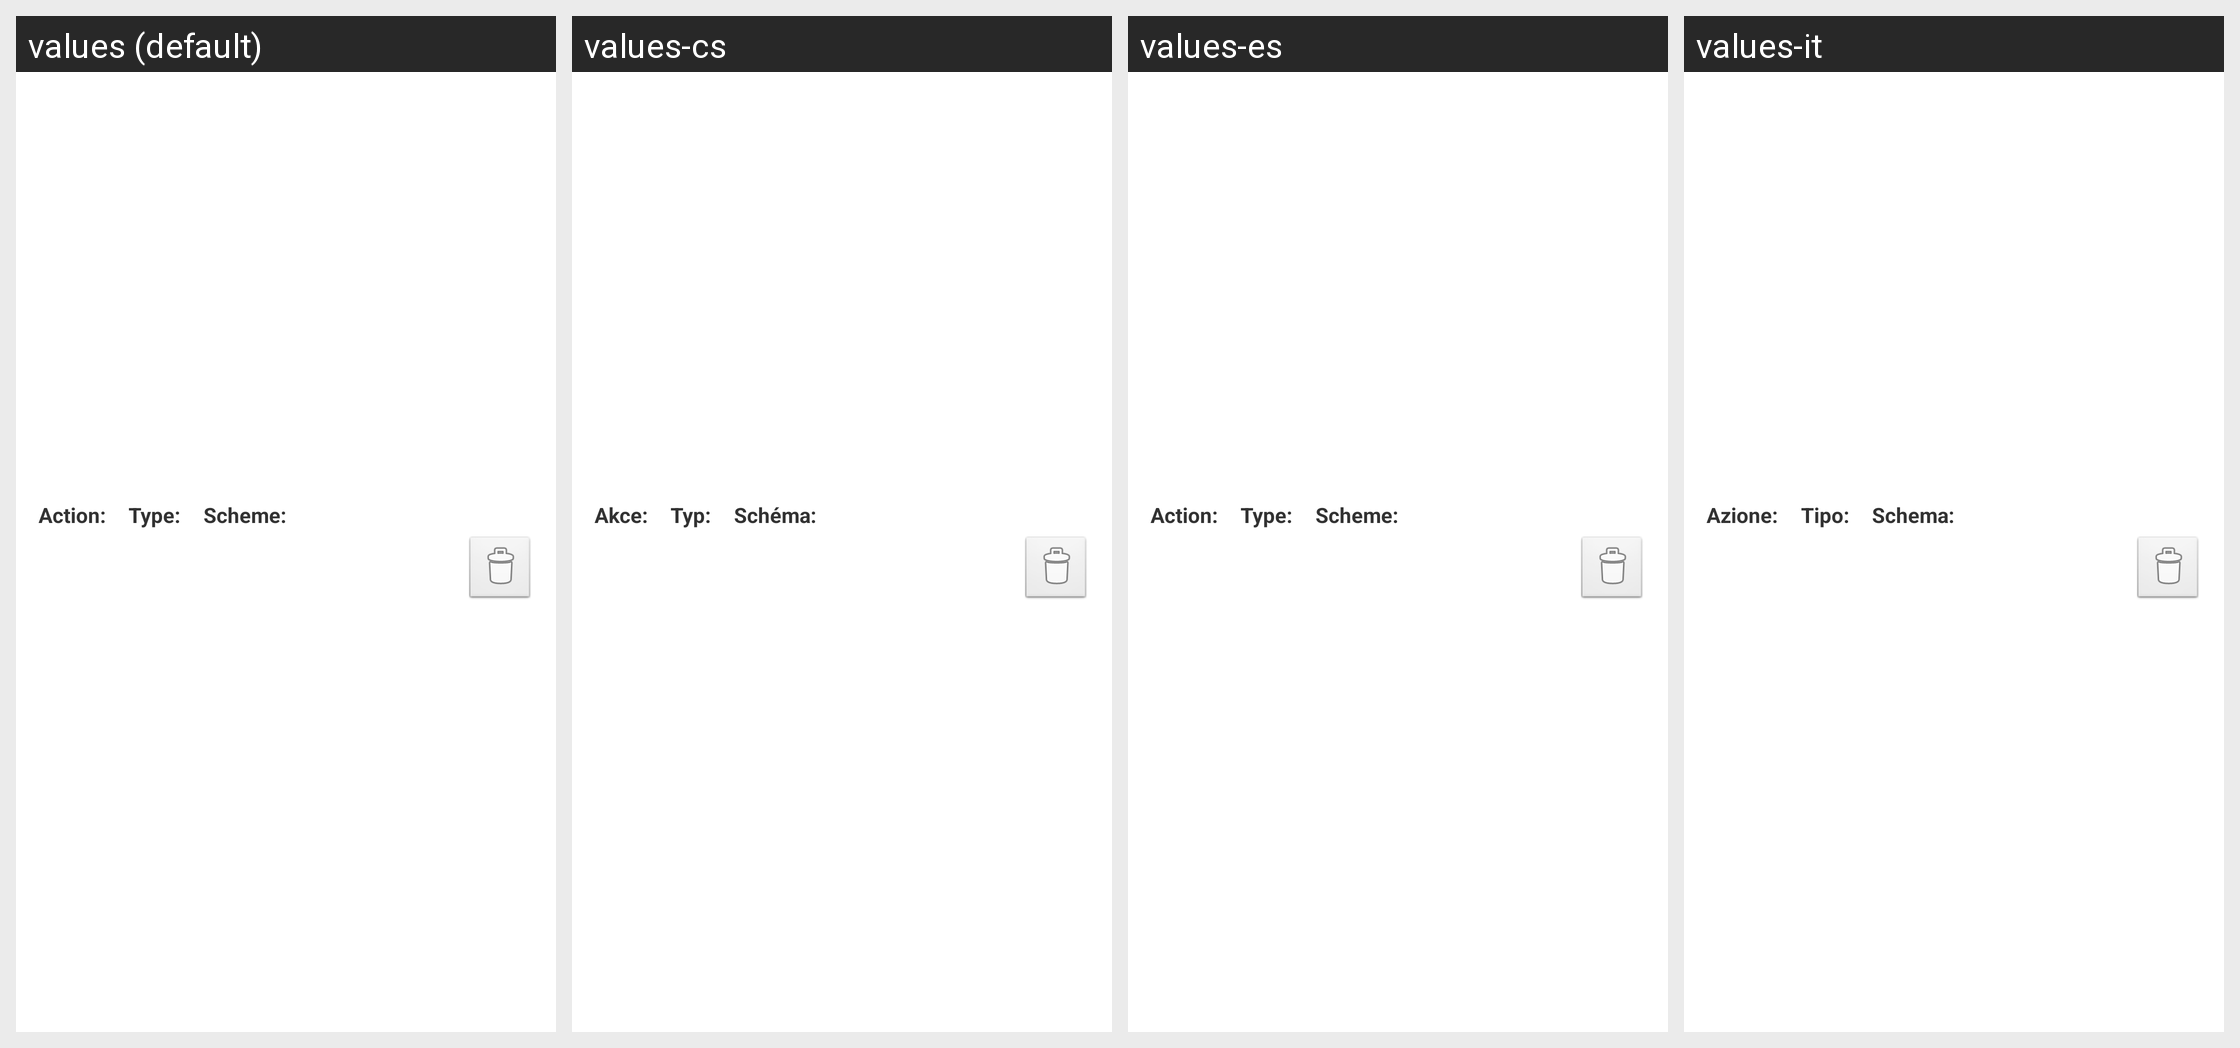

For this localized Android screen grid, give each drawn string resource with its value in every locale shown.
Android screen res/layout/list_rule_item.xml rendered under 4 locales, left to right: values (default), values-cs, values-es, values-it. Device: Nexus 5 (rendered at 1080×1920; each locale shown at half size, 540×960, under a caption strip naming it); theme AppTheme.
Other locales in the repository, not shown: values-ar, values-de, values-el, values-fr, values-gr, values-id, values-ja, values-nl, values-pl, values-ru, values-sk, values-sr, values-tr, values-uk, values-vi, values-zh-rCN, values-zh-rHK, values-zh-rTW.
Strings drawn on this screen, with the default value and each locale's value (text and hints the layout hard-codes, and strings that could not be matched under every locale, appear in the picture but are not listed):

manage_list_action
  values: Action:
  values-cs: Akce:
  values-es: Action:
  values-it: Azione:

manage_list_type
  values: Type:
  values-cs: Typ:
  values-es: Type:
  values-it: Tipo:

manage_list_scheme
  values: Scheme:
  values-cs: Schéma:
  values-es: Scheme:
  values-it: Schema:
